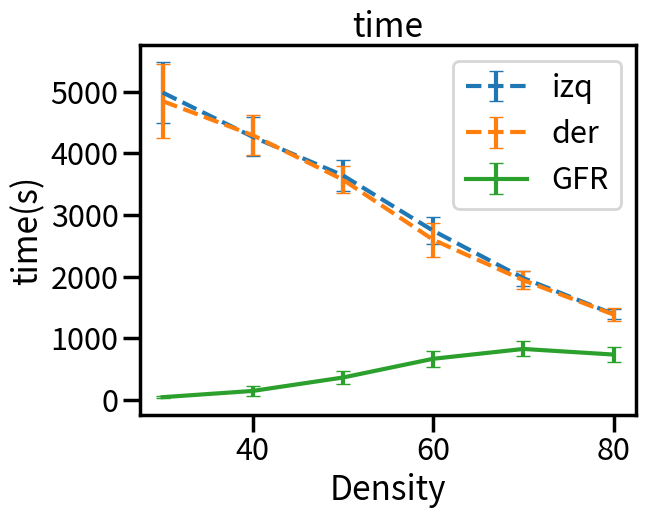
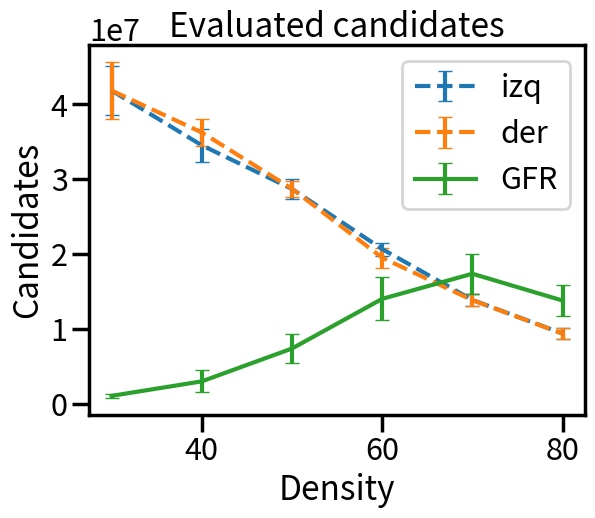

Write Python code to recreate these figures, in order.
import matplotlib.pyplot as plt
import numpy as np
import matplotlib as mpl
import seaborn as sns

sns.set_context("poster")

densi=np.array(range(30,81,10))
densi2=np.array(range(20,91,10))

print(densi)
tlexI=[4987.3, 4267.7, 3642.2, 2745.7, 1976.7, 1393.4]
comlexI=[41860387.3, 34557340.6, 28738123.1, 20721804.9, 13939172.1, 9460825.8]
stdcI=[3271546.1667986605, 2177968.8498317967, 1295877.87795621, 862137.0077415132, 805267.1035988556, 773917.5907212343]
stdtI=[493.34593339765155, 317.11103733550493, 257.7024640937684, 215.3950092272335, 122.49493867095082, 85.57593119563468]


tlexD=[4848.3, 4294.3, 3572.6, 2599.2, 1942.5, 1386.4]
comlexD=[41857848.4, 36269941.7, 28765119.4, 19568628.4, 13902552.8, 9442613.7]
stdcD=[3794227.09533128, 1745385.7015311571, 1055476.4080583896, 1355186.6999641194, 780452.0641207632, 780155.4127947906]
stdtD=[603.3228074588263, 322.03759097347626, 215.2381007163927, 278.81635533088803, 145.95153305121534, 105.7546216484178]



'''
resultados anteriores
tgbt=[0.11,0.44,5,32,183,1150,5495,27585,0,0,0,0,0,0,0]
comgbt=[326799,1737206,17253119,99924080,515202696,2856531098,13021705874,61251071910,0,0,0,0,0,0,0]
'''


tgbt=[45.8, 147.1, 364.8, 668.6, 828.0, 737.0]
comgbt=[1145211.6, 3076814.2, 7455894.1, 14078273.5, 17430357.4, 13854994.9]
stdcG=[303018.2724197338, 1464480.2226900025, 1966724.6128055374, 2852752.0623507486, 2643783.687413976, 2018444.8399809913]
stdtG=[15.315351775261318, 76.8588966873712, 107.44933689883804, 132.3655544316572, 121.38121765742837, 120.62255178862699]



tdif=[37244.333333333336, 36496.666666666664, 36530.333333333336, 34977.0, 31664.75, 31108.25]
stdtDif=[2971.3018845093625, 3855.70229948089, 4009.5739036572063, 4307.598015909408, 1397.492464201507, 1476.6757218495875]


fig=plt.figure()
plt.title("time")
plt.xlabel("Density")
plt.ylabel("time(s)")
plt.errorbar(densi,tlexI,stdtI,capsize=5,label="izq",linestyle="--")
plt.errorbar(densi,tlexD,stdtD,capsize=5,label="der",linestyle="--")
plt.errorbar(densi,tgbt,stdtG,capsize=5,label="GFR")
#plt.errorbar(densi,tdif,stdtDif,capsize=5,label="DIF")
plt.legend()
plt.show()
fig2=plt.figure()
plt.title("Evaluated candidates")
plt.xlabel("Density")
plt.ylabel("Candidates")
plt.errorbar(densi,comlexI,stdcI,capsize=5,label="izq",linestyle="--")
plt.errorbar(densi,comlexD,stdcD,capsize=5,label="der",linestyle="--")
plt.errorbar(densi,comgbt,stdcG,capsize=5,label="GFR")

plt.legend()
plt.show()
